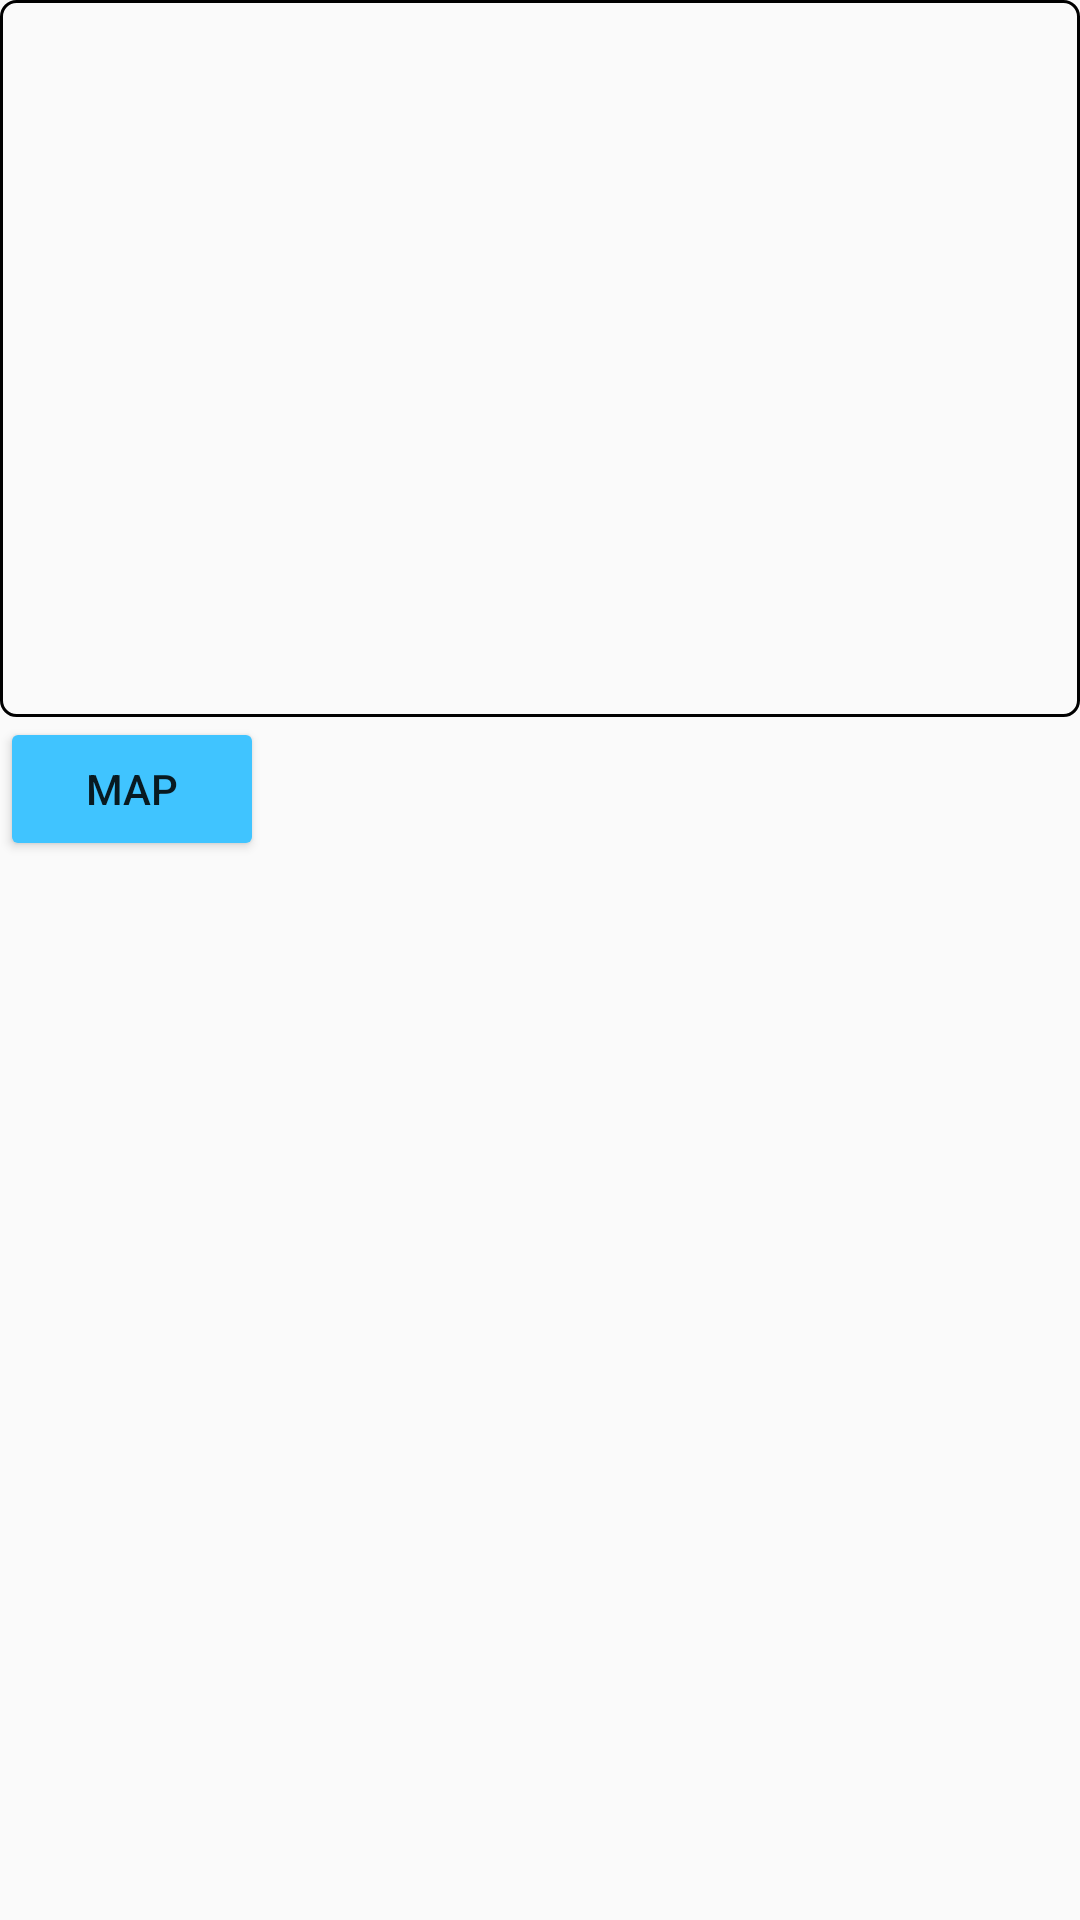

Android layout source for this screen:
<!-- AndroidManifest.xml: application theme Theme.WhereTo -->
<!-- res/layout/activity_pin_location.xml -->
<?xml version="1.0" encoding="utf-8"?>
<LinearLayout
    xmlns:android="http://schemas.android.com/apk/res/android"
    xmlns:app="http://schemas.android.com/apk/res-auto"
    xmlns:tools="http://schemas.android.com/tools"
    android:layout_width="match_parent"
    android:layout_height="match_parent"
    android:orientation="vertical">


    <ImageView
        android:id="@+id/visited_image"
        android:layout_width="match_parent"
        android:layout_height="239dp"
        android:background="@drawable/bg_search_friend" />

    <LinearLayout
        android:layout_width="match_parent"
        android:layout_height="264dp"
        android:orientation="horizontal">

        <Button
            android:id="@+id/navigation"
            android:text="Map"
            android:layout_width="wrap_content"
            android:layout_height="wrap_content"
            android:clickable="true"
            app:backgroundTint="#40C4FF"
            />

        <LinearLayout
            android:layout_width="match_parent"
            android:layout_height="wrap_content"
            android:orientation="vertical">

            <TextView
                android:id="@+id/visited_location"
                android:layout_width="263dp"
                android:layout_height="wrap_content"
                android:layout_marginTop="20dp"
                android:textAllCaps="true"
                android:textColor="#3C9F40"
                android:textSize="30dp" />


            <TextView
                android:id="@+id/state"
                android:layout_width="179dp"
                android:layout_height="wrap_content"
                android:layout_marginTop="30dp"
                android:textColor="#E32121"
                android:textSize="30dp"
                android:textStyle="bold" />

            <TextView
                android:id="@+id/detail"
                android:layout_width="match_parent"
                android:layout_height="wrap_content"
                android:layout_marginTop="30dp"
                android:layout_marginBottom="30dp"
                android:textColor="#090808"
                android:textSize="30dp" />


        </LinearLayout>

    </LinearLayout>


</LinearLayout>
<!-- resources referenced by this layout -->
<resources>
  <!-- drawable bg_search_friend (drawable) -->
  <?xml version="1.0" encoding="utf-8"?>
  <shape xmlns:android="http://schemas.android.com/apk/res/android"
      android:shape="rectangle">
      <stroke
          android:width="1dp"
          android:color="999999"/>
      <corners
          android:radius="5dp"/>
  
  </shape>
  <style name="Theme.WhereTo" parent="Theme.AppCompat.Light.NoActionBar">
          
          <item name="colorPrimary">@color/teal_700</item>
          <item name="colorPrimaryVariant">@color/teal_200</item>
          <item name="colorOnPrimary">@color/white</item>
          
          <item name="colorSecondary">@color/teal_200</item>
          <item name="colorSecondaryVariant">@color/teal_700</item>
          <item name="colorOnSecondary">@color/black</item>
          
          <item name="android:statusBarColor" tools:targetApi="21">?attr/colorPrimaryVariant</item>
          
      </style>
  <color name="teal_700">#FF018786</color>
  <color name="teal_200">#FF03DAC5</color>
  <color name="white">#FFFFFFFF</color>
  <color name="black">#FF000000</color>
</resources>
